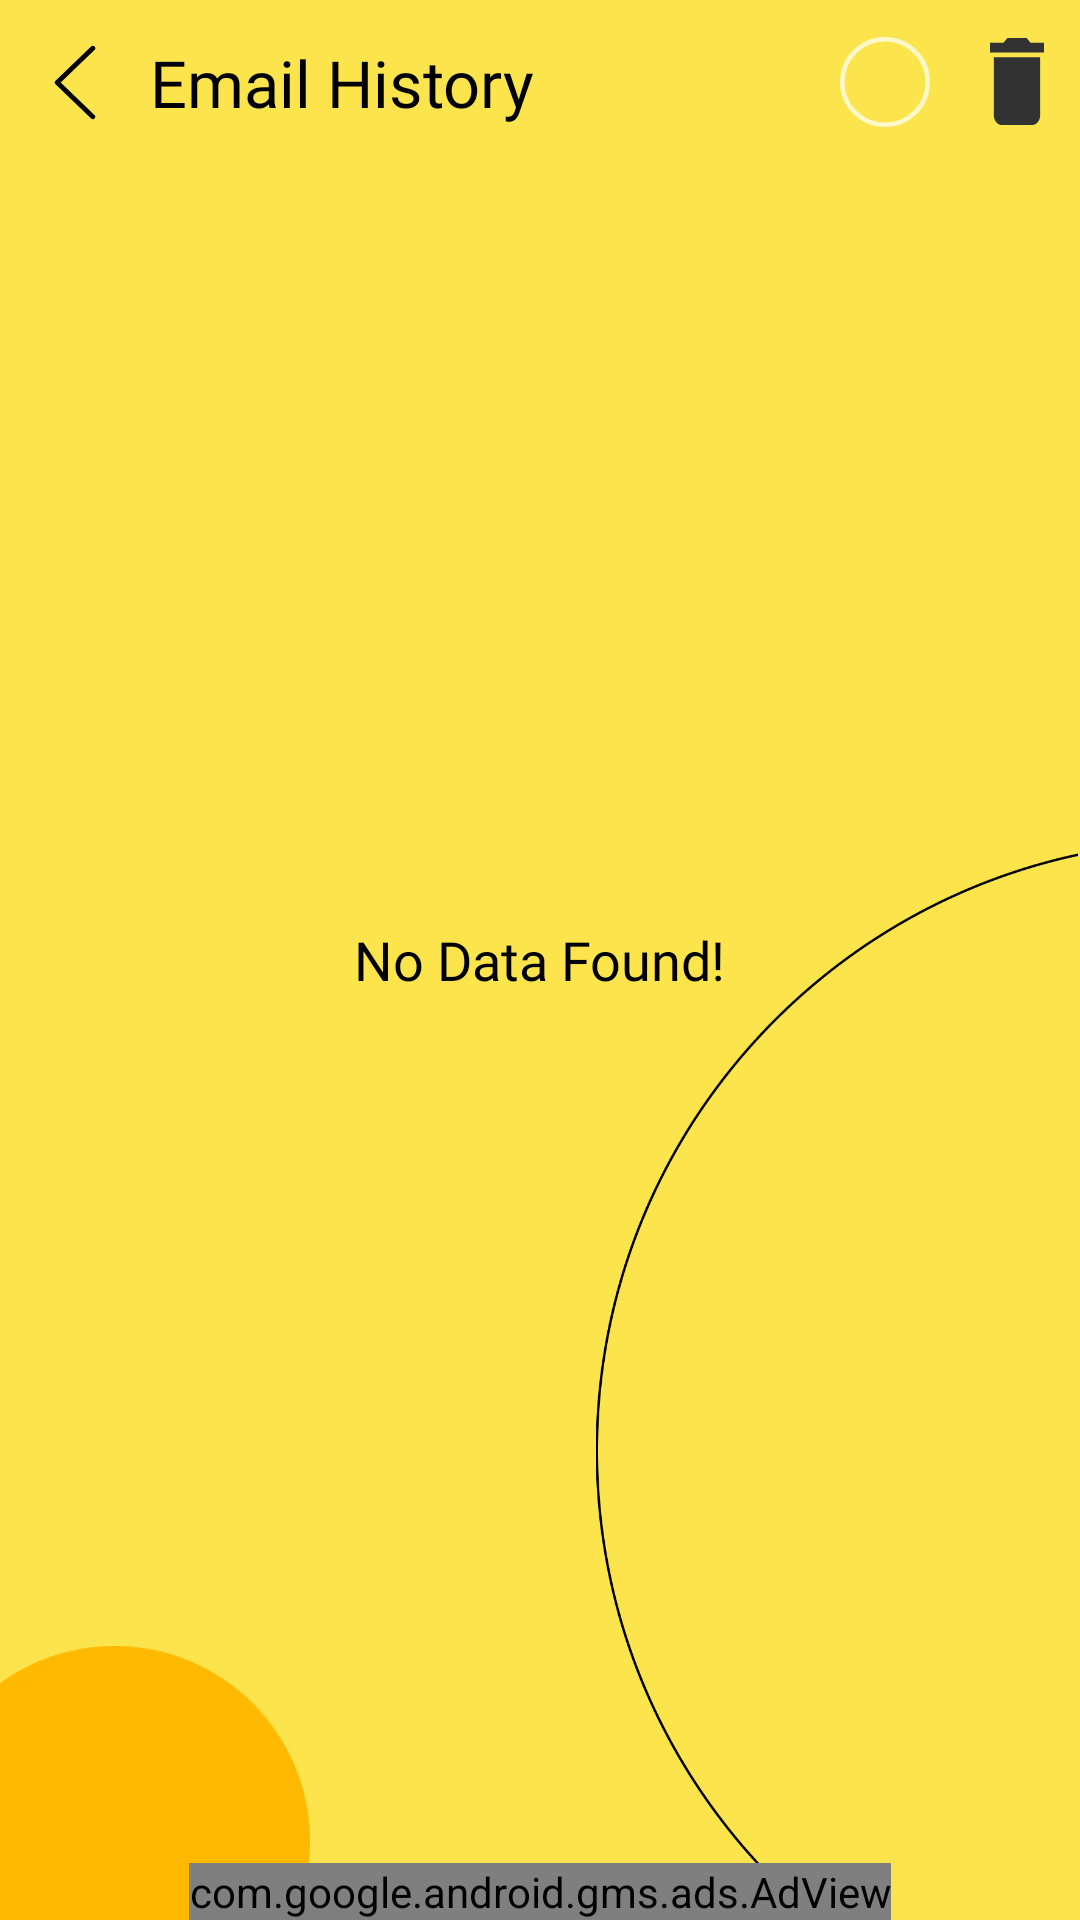

The Android layout XML behind this screen, and the referenced resources:
<!-- AndroidManifest.xml: application theme Theme.Writy -->
<!-- res/layout/activity_history_eemail.xml -->
<?xml version="1.0" encoding="utf-8"?>
<RelativeLayout xmlns:android="http://schemas.android.com/apk/res/android"
    xmlns:app="http://schemas.android.com/apk/res-auto"
    xmlns:tools="http://schemas.android.com/tools"
    android:layout_width="match_parent"
    android:layout_height="match_parent"
    android:background="#FCE44D"
    tools:context=".history.HistoryEEmailActivity">

    <TextView
        android:id="@+id/data"
        android:layout_width="wrap_content"
        android:layout_height="wrap_content"
        android:text="No Data Found!"
        android:layout_centerInParent="true"
        android:fontFamily="@font/baloo_regular"
        android:textColor="@color/black"
        android:textSize="18sp"/>

    <ImageView
        android:layout_width="@dimen/_135sdp"
        android:layout_height="@dimen/_300sdp"
        android:layout_alignParentRight="true"
        android:layout_alignParentBottom="true"
        android:adjustViewBounds="true"
        android:src="@drawable/ring" />

    <ImageView
        android:layout_width="@dimen/_86sdp"
        android:layout_height="@dimen/_76sdp"
        android:layout_alignParentBottom="true"
        android:adjustViewBounds="true"
        android:src="@drawable/yellow_botom" />

    <RelativeLayout
        android:id="@+id/main_top"
        android:layout_width="match_parent"
        android:layout_height="55dp">

        <ImageView
            android:id="@+id/back"
            android:layout_width="50dp"
            android:layout_height="wrap_content"
            android:layout_centerVertical="true"
            android:adjustViewBounds="true"
            style="@style/PressEffect"
            android:padding="15dp"
            android:src="@drawable/back" />

        <TextView
            android:layout_width="match_parent"
            android:singleLine="true"
            android:layout_height="wrap_content"
            android:layout_centerVertical="true"
            android:layout_toRightOf="@id/back"
            android:layout_toLeftOf="@+id/coin_layout"
            android:layout_marginRight="@dimen/_10sdp"
            android:textSize="@dimen/_18sdp"
            android:fontFamily="@font/baloo_regular"
            android:text="Email History"
            android:textColor="@color/black"/>

        <LinearLayout
            android:id="@+id/coin_layout"
            android:layout_width="wrap_content"
            android:orientation="horizontal"
            android:layout_centerVertical="true"
            android:layout_marginRight="@dimen/_10sdp"
            android:layout_alignParentRight="true"
            android:layout_height="wrap_content">

            <ImageView
                android:id="@+id/selectall"
                android:layout_width="@dimen/_25sdp"
                android:layout_height="@dimen/_25sdp"
                android:layout_marginRight="10dp"
                style="@style/PressEffect"
                android:src="@drawable/not_selact"/>

            <ImageView
                android:id="@+id/delete"
                android:layout_width="wrap_content"
                android:layout_height="wrap_content"
                android:layout_marginLeft="10dp"
                style="@style/PressEffect"
                android:layout_gravity="center"
                android:src="@drawable/delet"/>

        </LinearLayout>

    </RelativeLayout>

    <RelativeLayout
        android:layout_width="match_parent"
        android:layout_height="match_parent"
        android:layout_above="@+id/adView"
        android:layout_below="@id/main_top">

        <RelativeLayout
            android:layout_width="match_parent"
            android:layout_height="wrap_content"
            android:layout_centerHorizontal="true"
            android:layout_marginLeft="@dimen/_10sdp"
            android:layout_marginTop="@dimen/_10sdp"
            android:layout_marginRight="@dimen/_10sdp"
            android:layout_marginBottom="@dimen/_10sdp"
            android:background="@drawable/rec_bg_history"
            android:elevation="10dp"
            android:paddingLeft="@dimen/_3sdp"
            android:paddingRight="@dimen/_3sdp">

            <androidx.recyclerview.widget.RecyclerView
                android:id="@+id/recy"
                android:layout_width="match_parent"
                android:layout_height="wrap_content"
                android:layout_centerInParent="true" />

        </RelativeLayout>

    </RelativeLayout>

    <com.google.android.gms.ads.AdView
        xmlns:ads="http://schemas.android.com/apk/res-auto"
        android:id="@+id/adView"
        android:layout_width="wrap_content"
        android:layout_height="wrap_content"
        android:layout_centerHorizontal="true"
        android:layout_alignParentBottom="true"
        ads:adSize="BANNER"
        ads:adUnitId="@string/admob_banner_id"/>

</RelativeLayout>
<!-- resources referenced by this layout -->
<resources>
  <dimen name="_10sdp">10.00dp</dimen>
  <dimen name="_135sdp">135.00dp</dimen>
  <dimen name="_18sdp">18.00dp</dimen>
  <dimen name="_25sdp">25.00dp</dimen>
  <dimen name="_300sdp">300.00dp</dimen>
  <dimen name="_3sdp">3.00dp</dimen>
  <dimen name="_76sdp">76.00dp</dimen>
  <dimen name="_86sdp">86.00dp</dimen>
  <!-- drawable back (drawable) -->
  <vector xmlns:android="http://schemas.android.com/apk/res/android"
      android:width="13dp"
      android:height="23dp"
      android:viewportWidth="13"
      android:viewportHeight="23">
    <path
        android:pathData="M12,1L1,11.5L12,22"
        android:strokeLineJoin="round"
        android:strokeWidth="1.5"
        android:fillColor="#00000000"
        android:strokeColor="#000000"
        android:strokeLineCap="round"/>
  </vector>
  <!-- drawable delet (drawable) -->
  <vector xmlns:android="http://schemas.android.com/apk/res/android"
      android:width="18dp"
      android:height="29dp"
      android:viewportWidth="18"
      android:viewportHeight="29">
    <path
        android:pathData="M1.286,25.778C1.286,27.55 2.443,29 3.857,29H14.143C15.557,29 16.714,27.55 16.714,25.778V6.444H1.286V25.778ZM18,1.611H13.5L12.214,0H5.786L4.5,1.611H0V4.833H18V1.611Z"
        android:fillColor="#323232"/>
  </vector>
  <!-- drawable not_selact (drawable) -->
  <vector xmlns:android="http://schemas.android.com/apk/res/android"
      android:width="20dp"
      android:height="20dp"
      android:viewportWidth="20"
      android:viewportHeight="20">
    <path
        android:strokeWidth="1"
        android:pathData="M10,10m-9.5,0a9.5,9.5 0,1 1,19 0a9.5,9.5 0,1 1,-19 0"
        android:fillColor="#00000000"
        android:strokeColor="#FFF8CB"/>
  </vector>
  <!-- drawable rec_bg_history (drawable) -->
  <?xml version="1.0" encoding="UTF-8"?>
  <shape xmlns:android="http://schemas.android.com/apk/res/android" android:id="@+id/listview_background_shape">
      <corners android:radius="20dp" />
      <solid android:color="#FFF8CB" />
  </shape>
  <!-- drawable ring: png bitmap (drawable-xhdpi, 16221 bytes) -->
  <!-- drawable yellow_botom: png bitmap (drawable-xhdpi, 2469 bytes) -->
  <string name="admob_banner_id">ca-app-pub-6008852857157350/8622006372</string>
  <style name="PressEffect">
          <item name="android:theme">@style/PressEffectColor</item>
          <item name="android:background">@drawable/transparent_ripple</item>
      </style>
  <style name="Theme.Writy" parent="Theme.MaterialComponents.Light.NoActionBar">
          
          <item name="colorPrimary">#FCE44D</item>
          <item name="colorPrimaryVariant">#FCE44D</item>
          <item name="colorOnPrimary">@color/black</item>
          
          <item name="colorSecondary">@color/teal_200</item>
          <item name="colorSecondaryVariant">@color/teal_700</item>
          <item name="colorOnSecondary">@color/black</item>
          
          <item name="android:statusBarColor">?attr/colorPrimaryVariant</item>
          
          <item name="android:windowLightStatusBar">true</item>
          <item name="android:forceDarkAllowed">false</item>
      </style>
  <style name="PressEffectColor">
          <item name="colorControlHighlight">#A3A0A0</item>
      </style>
  <!-- drawable transparent_ripple (drawable) -->
  <?xml version="1.0" encoding="utf-8"?>
  <ripple xmlns:android="http://schemas.android.com/apk/res/android"
      xmlns:tools="http://schemas.android.com/tools"
      android:radius="20dp"
      android:color="#85AFAFAF"
      tools:targetApi="lollipop" />
  <!-- not gathered from this repository: default colours our renderer supplied (Android Studio template values) -->
  <color name="teal_200">#FF03DAC5</color>
  <color name="teal_700">#FF018786</color>
  <color name="black">#FF000000</color>
</resources>
